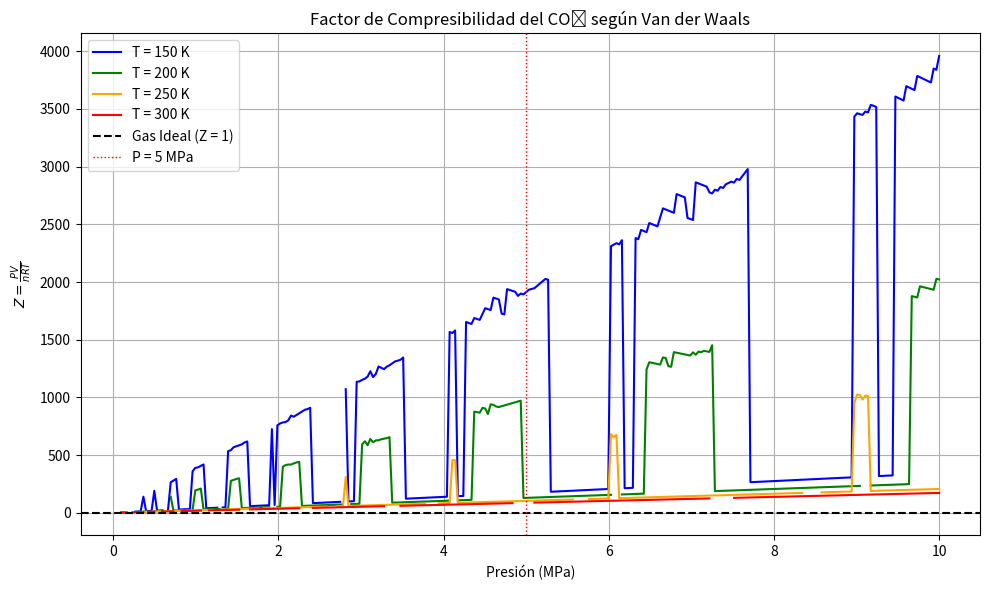

The script that saved this image:
import numpy as np
import matplotlib.pyplot as plt
from scipy.optimize import fsolve

# Constantes físicas
R = 8.314  # J/(mol·K)
a = 3.592 * 100  # J·L/mol²
b = 0.0427  # L/mol
n = 1  # mol

# Presiones en MPa → las pasamos a Pa al usar en ecuaciones
P_MPa = np.linspace(0.1, 10, 300)  # de 0.1 a 10 MPa
P_Pa = P_MPa * 1e6  # en Pascales

# Temperaturas (en K)
temperaturas = [150, 200, 250, 300]
colores = ['blue', 'green', 'orange', 'red']

# Figura
fig, ax = plt.subplots(figsize=(10, 6))

# Función para resolver la ecuación de Van der Waals y obtener Vm
def resolver_vm(P, T):
    # Ecuación: P = RT / (Vm - b) - a / Vm^2
    # La pasamos a la forma f(Vm) = 0
    def f(Vm):
        return (R * T) / (Vm - b) - a / Vm**2 - P
    Vm_inicial = R * T / P  # estimación inicial desde gas ideal
    Vm_sol, = fsolve(f, Vm_inicial) # type: ignore
    return Vm_sol if Vm_sol > b else np.nan  # descartar resultados no físicos

# Graficar Z en función de P para cada T
for T, color in zip(temperaturas, colores):
    Z_list = []
    for P in P_Pa:
        try:
            Vm = resolver_vm(P, T)
            Z = (P * Vm) / (R * T)
        except:
            Z = np.nan
        Z_list.append(Z)
    ax.plot(P_Pa / 1e6, Z_list, label=f"T = {T} K", color=color)

# Línea horizontal Z = 1 (gas ideal)
ax.axhline(1, color='black', linestyle='dashed', label='Gas Ideal (Z = 1)')

# Línea vertical en 5 MPa
ax.axvline(5, color='red', linestyle='dotted', linewidth=1, label='P = 5 MPa')

# Etiquetas
ax.set_xlabel("Presión (MPa)")
ax.set_ylabel(r"$Z = \frac{PV}{nRT}$")
ax.set_title("Factor de Compresibilidad del CO₂ según Van der Waals")
ax.legend(loc='upper left')
ax.grid(True)
plt.tight_layout()
plt.show()
